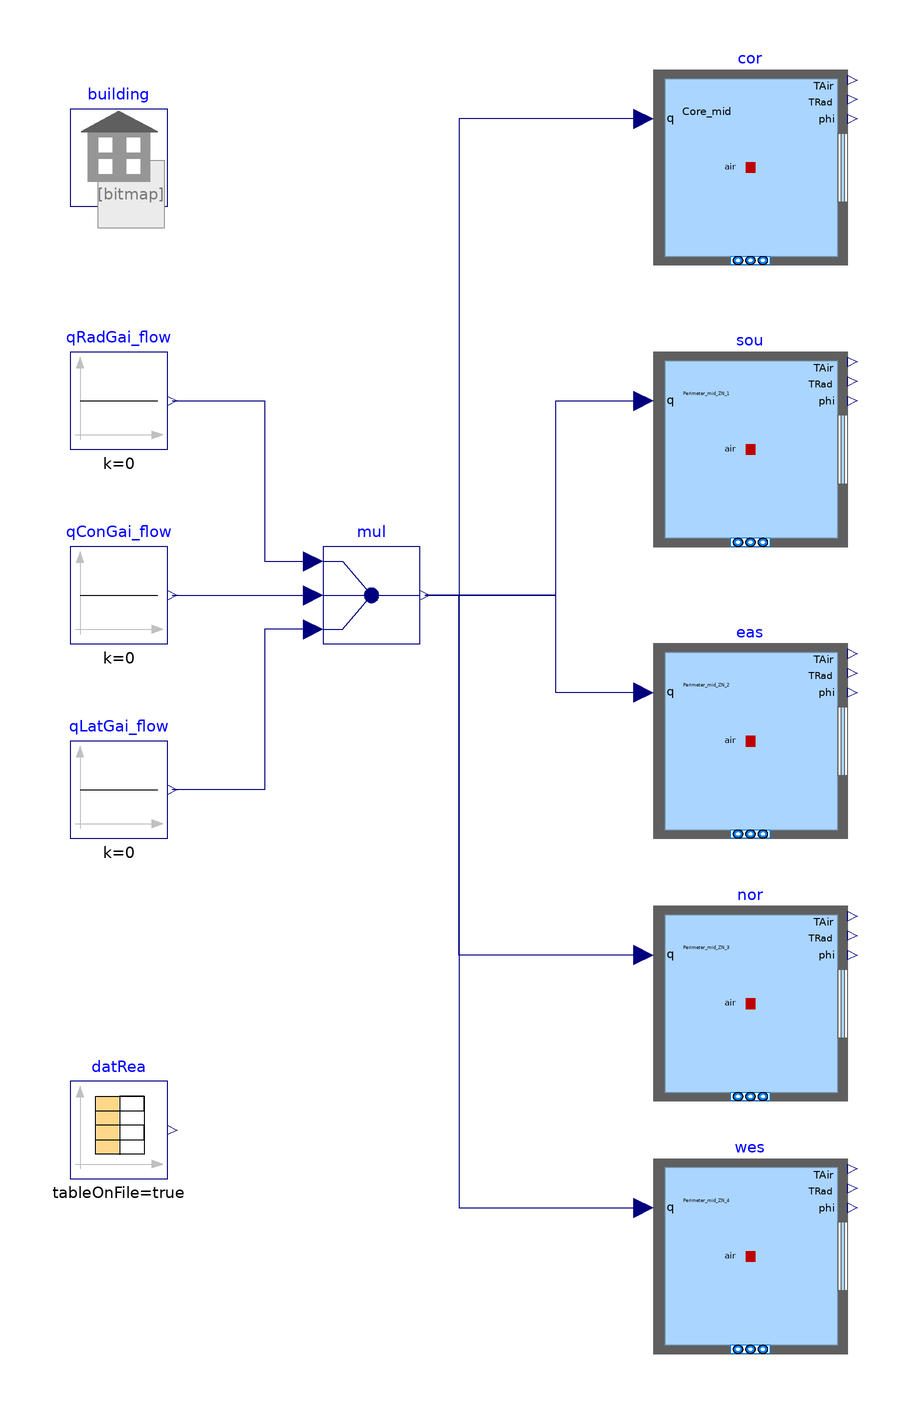

Above is the diagram view of the following Modelica model: its components placed by their Placement annotations and its connect equations drawn as lines.

model RefBldgMediumOffice
  "Validation model for six zones small office building"
  extends Modelica.Icons.Example;
  package Medium = Buildings.Media.Air "Medium model";
  parameter Modelica.SIunits.Angle lat=41.98*3.14159/180 "Latitude";

  inner Buildings.ThermalZones.EnergyPlus.Building building(
    idfName=Modelica.Utilities.Files.loadResource(
        "/home/kun/Documents/bic-savcal36/energyplus/idf/RefBldgMediumOfficeNew2004_Chicago_noIGnoInfnoWin.idf"),
    weaName=Modelica.Utilities.Files.loadResource(
        "modelica://Buildings/Resources/weatherdata/USA_IL_Chicago-OHare.Intl.AP.725300_TMY3.mos"),
    fmuName=Modelica.Utilities.Files.loadResource(
        "modelica://Buildings/Resources/src/EnergyPlus/FMUs/Zones1.fmu"))
    "Building model"
    annotation (Placement(transformation(extent={{-100,80},{-80,100}})));

  Modelica.Blocks.Sources.Constant qConGai_flow(k=0) "Convective heat gain"
    annotation (Placement(transformation(extent={{-100,-10},{-80,10}})));
  Modelica.Blocks.Sources.Constant qRadGai_flow(k=0) "Radiative heat gain"
    annotation (Placement(transformation(extent={{-100,30},{-80,50}})));
  Modelica.Blocks.Routing.Multiplex3 mul "Multiplex for gains"
    annotation (Placement(transformation(extent={{-48,-10},{-28,10}})));
  Modelica.Blocks.Sources.Constant qLatGai_flow(k=0) "Latent heat gain"
    annotation (Placement(transformation(extent={{-100,-50},{-80,-30}})));
  Buildings.ThermalZones.EnergyPlus.ThermalZone cor(redeclare package Medium =
        Medium, zoneName="Core_mid",
    T_start=274.85)                  "Thermal zone"
    annotation (Placement(transformation(extent={{20,68},{60,108}})));
  Buildings.ThermalZones.EnergyPlus.ThermalZone sou(redeclare package Medium =
        Medium, zoneName="Perimeter_mid_ZN_1",
    T_start=274.85)                            "Thermal zone"
    annotation (Placement(transformation(extent={{20,10},{60,50}})));
  Buildings.ThermalZones.EnergyPlus.ThermalZone eas(redeclare package Medium =
        Medium, zoneName="Perimeter_mid_ZN_2",
    T_start=274.85)                            "Thermal zone"
    annotation (Placement(transformation(extent={{20,-50},{60,-10}})));
  Buildings.ThermalZones.EnergyPlus.ThermalZone nor(redeclare package Medium =
        Medium, zoneName="Perimeter_mid_ZN_3",
    T_start=274.85)                            "Thermal zone"
    annotation (Placement(transformation(extent={{20,-104},{60,-64}})));
  Buildings.ThermalZones.EnergyPlus.ThermalZone wes(redeclare package Medium =
        Medium, zoneName="Perimeter_mid_ZN_4",
    T_start=274.85)                            "Thermal zone"
    annotation (Placement(transformation(extent={{20,-156},{60,-116}})));
  Modelica.Blocks.Sources.CombiTimeTable datRea(
    tableOnFile=true,
    fileName=Modelica.Utilities.Files.loadResource(
        "/home/kun/Documents/bic-savcal36/energyplus/idf/RefBldgMediumOfficeNew2004_Chicago_noIGnoInfnoWin.dat"),
    smoothness=Modelica.Blocks.Types.Smoothness.ConstantSegments,
    tableName="EnergyPlus",
    columns=2:7,
    y(each unit="K", each displayUnit="degC"),
    extrapolation=Modelica.Blocks.Types.Extrapolation.HoldLastPoint)
    "Data reader with results from EnergyPlus"
    annotation (Placement(transformation(extent={{-100,-120},{-80,-100}})));

equation
  connect(qRadGai_flow.y, mul.u1[1]) annotation (Line(
      points={{-79,40},{-60,40},{-60,7},{-50,7}},
      color={0,0,127},
      smooth=Smooth.None));
  connect(qConGai_flow.y, mul.u2[1]) annotation (Line(
      points={{-79,0},{-50,0}},
      color={0,0,127},
      smooth=Smooth.None));
  connect(mul.u3[1], qLatGai_flow.y) annotation (Line(points={{-50,-7},{-60,-7},
          {-60,-40},{-79,-40}}, color={0,0,127}));
  connect(cor.qGai_flow, mul.y)
    annotation (Line(points={{18,98},{-20,98},{-20,0},{-27,0}},
                                                           color={0,0,127}));
  connect(mul.y, sou.qGai_flow)
    annotation (Line(points={{-27,0},{0,0},{0,40},{18,40}},  color={0,0,127}));
  connect(eas.qGai_flow, mul.y) annotation (Line(points={{18,-20},{0,-20},{0,0},
          {-27,0}},color={0,0,127}));
  connect(nor.qGai_flow, mul.y)
    annotation (Line(points={{18,-74},{-20,-74},{-20,0},{-27,0}},
                                                             color={0,0,127}));
  connect(mul.y, wes.qGai_flow) annotation (Line(points={{-27,0},{-20,0},{-20,
          -126},{18,-126}},
                     color={0,0,127}));
  annotation (Documentation(info="<html>
<p>
Validation of free floating temperatures.
The model uses the small office building of the DOE Reference Buildings.
The Modelica model is in free floating mode, and the data reader <code>datRea</code>
outputs, for comparison, the free floating room temperatures that were
obtained from an EnergyPlus simulation.
</p>
</html>", revisions="<html>
<ul><li>
February 14, 2018, by Michael Wetter:<br/>
First implementation.
</li>
</ul>
</html>"),
 __Dymola_Commands(file="modelica://Buildings/Resources/Scripts/Dymola/ThermalZones/EnergyPlus/Validation/RefBldgSmallOffice.mos"
        "Simulate and plot"),
experiment(
      StopTime=5184000,
      Interval=600,
      Tolerance=1e-06,
      __Dymola_Algorithm="Dassl"),
    Diagram(coordinateSystem(extent={{-140,-160},{140,120}})),
    Icon(coordinateSystem(extent={{-100,-100},{100,100}})));
end RefBldgMediumOffice;